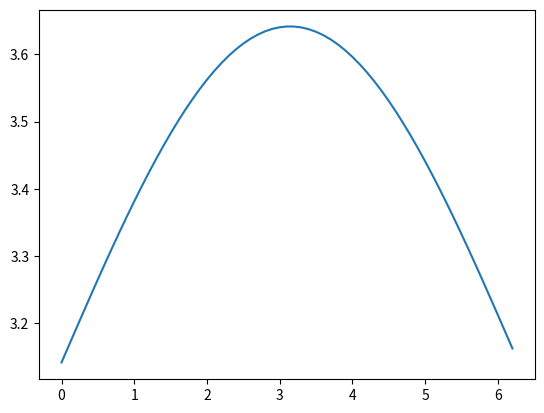

Source code (Python):
# -*- coding: utf-8 -*-
"""Ejercicio7.ipynb

Automatically generated by Colaboratory.

Original file is located at
    https://colab.research.google.com/<link-removed>

# **Ejercicio 7**


###Trabajo realizado por los alumnos:
# [redacted]
# [redacted]
# [redacted]
# [redacted]
"""

import math 
import numpy as np
import matplotlib.pyplot as plt


def Raiz_PuntoFijo(fun,x0):
  """
    Este programa regresa la raíz de una función y un punto fijo
    
    Parameters
    ----------
    x0: float/int punto inicial
    fun: function función a trabajar

    Returns
    -------
    x1: float raiz de la función
  """
  k=0
  x1=x0+1
  tol=0.1
  while (abs(x1-x0)>tol):
    aux=x0
    aux1=x1
    x1=fun(aux)
    x0=aux1
    k+=1
    if k>100:
      print("Favor de ingresar nuevo punto inicial o revisar su función")
      break
  return x1

#Ejemplo de prueba
#def funcion(x):
#  while math.sin(x) < 0:
#    x = float(input("Ingrese valores con seno positivo: "))
#  y = 2*(math.sqrt(math.sin(x)))
#  return y

def funcionejercicio(x):
  """
    Este programa evalua una función específica
    
    Parameters
    ----------
    x: float/int punto a evaluar

    Returns
    -------
    y: float evaluación en la función
  """

  while  (x<0) or (x>(2*math.pi)):
    x = float(input("Ingrese valores dentro del rango 0, 2pi: "))
  y= math.pi + (0.5*(math.sin(x/2)))
  return y

print('La raíz de la función es: ',Raiz_PuntoFijo(funcionejercicio,0))

n=list()
values= list()
for i in np.arange(0,2*math.pi,0.1):
  y=funcionejercicio(i)
  values.append(y)
  n.append(i)

plt.plot(n,values)
plt.show()